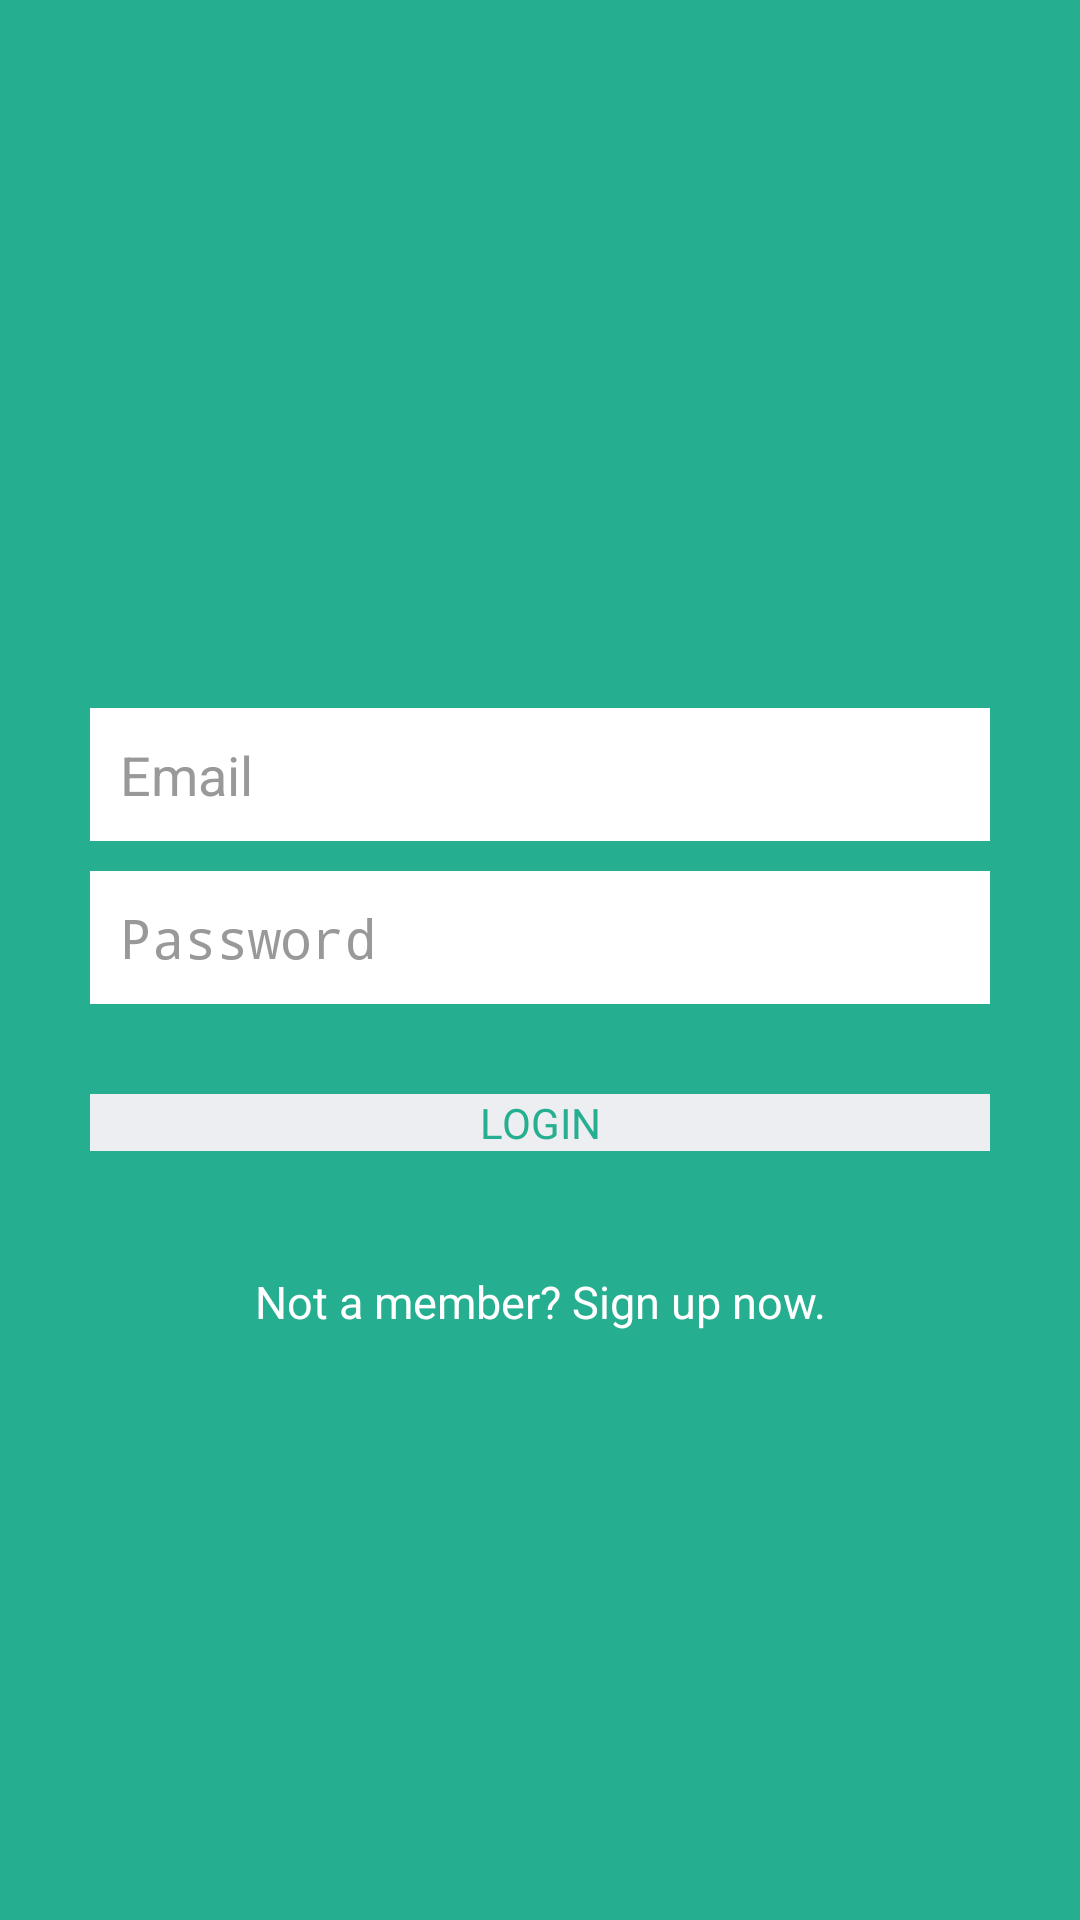

Reconstruct the res/layout file that produces this screen, plus the resources it refers to.
<!-- AndroidManifest.xml: application theme AppTheme -->
<!-- res/layout/activity_login.xml -->
<?xml version="1.0" encoding="utf-8"?>

<LinearLayout xmlns:android="http://schemas.android.com/apk/res/android"
    android:layout_width="fill_parent"
    android:layout_height="fill_parent"
    android:background="@color/bg_login"
    android:gravity="center"
    android:orientation="vertical"
    android:padding="10dp" >
 
        
    
    <ImageView 
        android:layout_width="wrap_content"
        android:layout_height="wrap_content"
        android:layout_marginBottom="40dp" 
        
    />
    
    <LinearLayout
        android:layout_width="fill_parent"
        android:layout_height="wrap_content"
        android:layout_gravity="center"
        android:orientation="vertical"
        android:paddingLeft="20dp"
        android:paddingRight="20dp" >
 
        <EditText
            android:id="@+id/email"
            android:layout_width="fill_parent"
            android:layout_height="wrap_content"
            android:layout_marginBottom="10dp"
            android:background="@color/white"
            android:hint="@string/hint_email"
            android:inputType="textEmailAddress"
            android:padding="10dp"
            android:singleLine="true"
            android:textColor="@color/input_login"
            android:textColorHint="@color/input_login_hint" />
 
        <EditText
            android:id="@+id/password"
            android:layout_width="fill_parent"
            android:layout_height="wrap_content"
            android:layout_marginBottom="10dp"
            android:background="@color/white"
            android:hint="@string/hint_password"
            android:inputType="textPassword"
            android:padding="10dp"
            android:singleLine="true"
            android:textColor="@color/input_login"
            android:textColorHint="@color/input_login_hint" />
 
        
 
        <Button
            android:id="@+id/btnLogin"
            android:layout_width="fill_parent"
            android:layout_height="wrap_content"
            android:layout_marginTop="20dip"
            android:background="@color/btn_login_bg"
            android:text="@string/btn_login"
            android:textColor="@color/btn_login" />
        
        
 
        <Button
            android:id="@+id/btnLinkToRegisterScreen"
            android:layout_width="fill_parent"
            android:layout_height="wrap_content"
            android:layout_marginTop="40dip"
            android:background="@null"
            android:text="@string/btn_link_to_register"
            android:textAllCaps="false"
            android:textColor="@color/white"
            android:textSize="15dp" />
    </LinearLayout>
 
</LinearLayout>
<!-- resources referenced by this layout -->
<resources>
  <color name="bg_login">#26ae90</color>
  <color name="btn_login">#26ae90</color>
  <color name="btn_login_bg">#eceef1</color>
  <color name="input_login">#222222</color>
  <color name="input_login_hint">#999999</color>
  <color name="white">#ffffff</color>
  <string name="btn_link_to_register">Not a member? Sign up now.</string>
  <string name="btn_login">LOGIN</string>
  <string name="hint_email">Email</string>
  <string name="hint_password">Password</string>
  <style name="AppTheme" parent="AppBaseTheme">
          
  	</style>
  <style name="AppBaseTheme" parent="android:Theme.Light">
          
      </style>
</resources>
